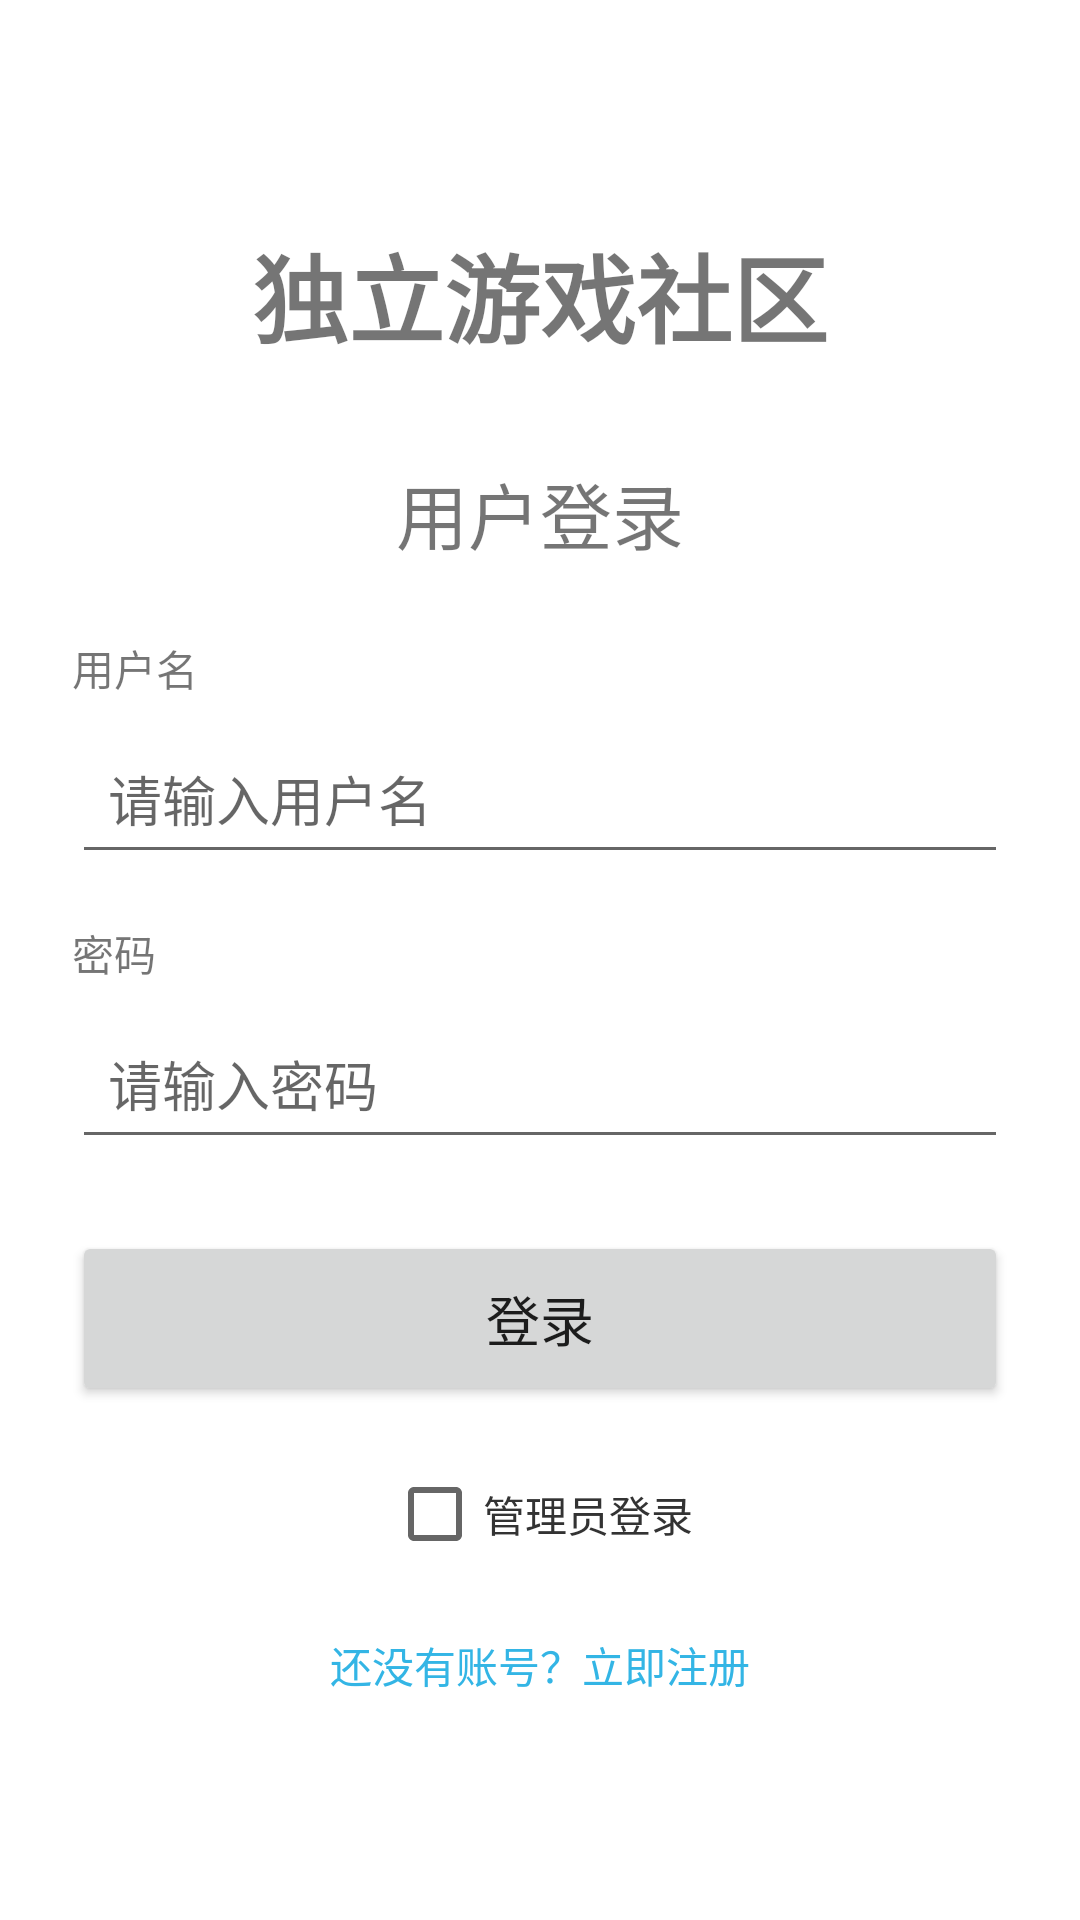

The Android layout XML behind this screen, and the referenced resources:
<!-- AndroidManifest.xml: application theme Theme.IndieGameCommunity -->
<!-- res/layout/activity_login.xml -->
<?xml version="1.0" encoding="utf-8"?>
<LinearLayout xmlns:android="http://schemas.android.com/apk/res/android"
    android:layout_width="match_parent"
    android:layout_height="match_parent"
    android:orientation="vertical"
    android:padding="24dp"
    android:gravity="center">

    <TextView
        android:layout_width="wrap_content"
        android:layout_height="wrap_content"
        android:text="独立游戏社区"
        android:textSize="32sp"
        android:textStyle="bold"
        android:layout_marginBottom="32dp"/>

    <TextView
        android:layout_width="wrap_content"
        android:layout_height="wrap_content"
        android:text="用户登录"
        android:textSize="24sp"
        android:layout_marginBottom="24dp"/>

    <LinearLayout
        android:layout_width="match_parent"
        android:layout_height="wrap_content"
        android:orientation="vertical"
        android:layout_marginBottom="16dp">

        <TextView
            android:layout_width="wrap_content"
            android:layout_height="wrap_content"
            android:text="用户名"
            android:layout_marginBottom="8dp"/>

        <EditText
            android:id="@+id/etUsername"
            android:layout_width="match_parent"
            android:layout_height="wrap_content"
            android:hint="请输入用户名"
            android:padding="12dp"/>
    </LinearLayout>

    <LinearLayout
        android:layout_width="match_parent"
        android:layout_height="wrap_content"
        android:orientation="vertical"
        android:layout_marginBottom="24dp">

        <TextView
            android:layout_width="wrap_content"
            android:layout_height="wrap_content"
            android:text="密码"
            android:layout_marginBottom="8dp"/>

        <EditText
            android:id="@+id/etPassword"
            android:layout_width="match_parent"
            android:layout_height="wrap_content"
            android:hint="请输入密码"
            android:padding="12dp"
            android:inputType="textPassword"/>
    </LinearLayout>

    <Button
        android:id="@+id/btnLogin"
        android:layout_width="match_parent"
        android:layout_height="wrap_content"
        android:text="登录"
        android:textSize="18sp"
        android:padding="16dp"/>

    <CheckBox
        android:id="@+id/cbAdmin"
        android:layout_width="wrap_content"
        android:layout_height="wrap_content"
        android:text="管理员登录"
        android:textSize="14sp"
        android:textColor="@color/acfun_text"
        android:layout_marginTop="12dp"/>

    <TextView
        android:id="@+id/tvRegister"
        android:layout_width="wrap_content"
        android:layout_height="wrap_content"
        android:text="还没有账号？立即注册"
        android:textSize="14sp"
        android:layout_marginTop="16dp"
        android:textColor="@android:color/holo_blue_light"/>

</LinearLayout>
<!-- resources referenced by this layout -->
<resources>
  <color name="acfun_text">#333333</color>
  <style name="Theme.IndieGameCommunity" parent="Theme.MaterialComponents.Light.NoActionBar">
          <item name="colorPrimary">@color/acfun_red</item>
          <item name="colorPrimaryVariant">@color/acfun_red_dark</item>
          <item name="colorOnPrimary">@color/acfun_text_white</item>
          <item name="colorSecondary">@color/acfun_pink</item>
          <item name="colorSecondaryVariant">@color/acfun_pink_light</item>
          <item name="colorOnSecondary">@color/acfun_text_white</item>
          <item name="android:statusBarColor">@color/acfun_red_dark</item>
          <item name="android:navigationBarColor">@color/acfun_card</item>
      </style>
  <color name="acfun_red">#FD4C5C</color>
  <color name="acfun_red_dark">#E03A4A</color>
  <color name="acfun_text_white">#FFFFFF</color>
  <color name="acfun_pink">#FF6B9D</color>
  <color name="acfun_pink_light">#FFB6C1</color>
  <color name="acfun_card">#FFFFFF</color>
</resources>
